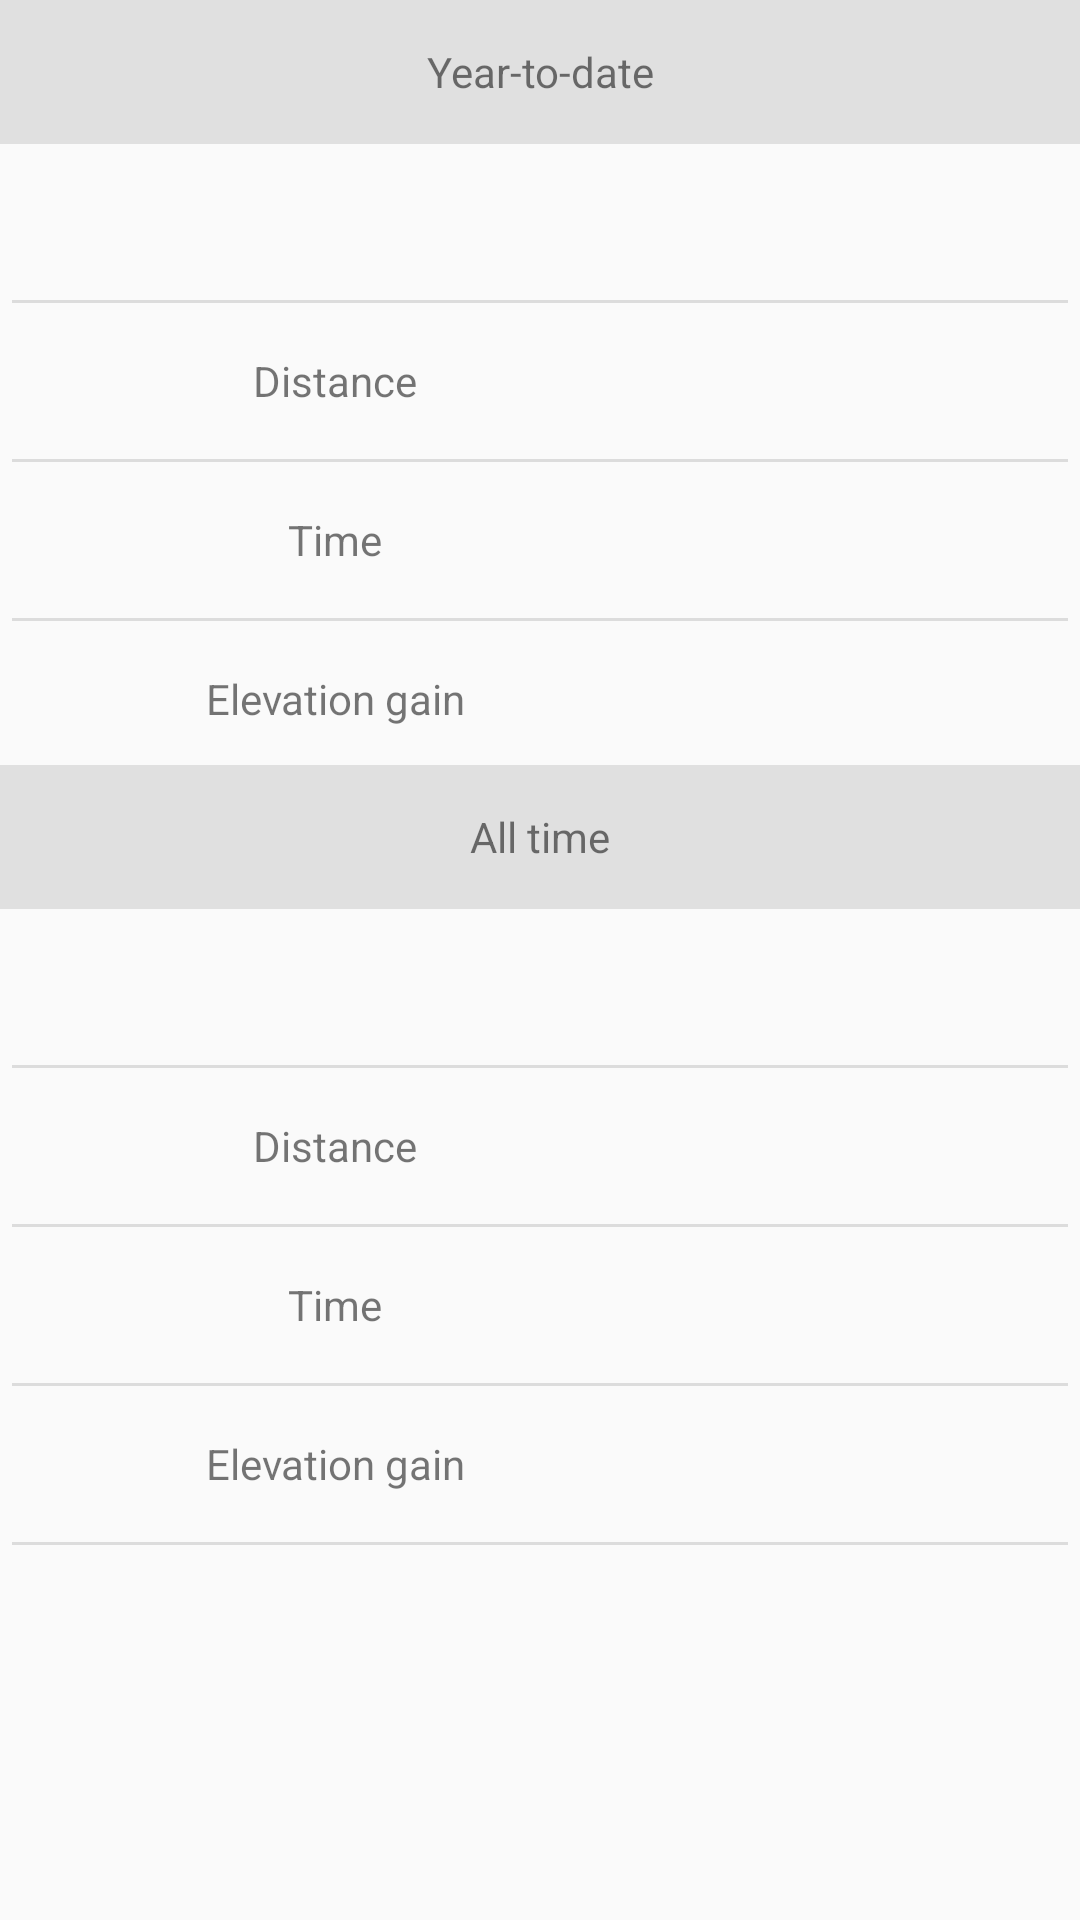

Android layout source for this screen:
<!-- AndroidManifest.xml: application theme AppTheme -->
<!-- res/layout/stats_fragment.xml -->
<?xml version="1.0" encoding="utf-8"?>
<ScrollView xmlns:android="http://schemas.android.com/apk/res/android"
    android:layout_width="match_parent"
    android:layout_height="match_parent"
    android:orientation="vertical">

    <TableLayout
        android:layout_width="match_parent"
        android:layout_height="wrap_content">

        <TableRow>

            <TextView
                android:layout_width="wrap_content"
                android:layout_height="48dp"
                android:layout_weight="1"
                android:background="@color/statsInfo"
                android:gravity="center"
                android:text="@string/year_to_date" />

        </TableRow>

        <TableRow>

            <TextView
                android:id="@+id/activitiesName"
                android:layout_width="wrap_content"
                android:layout_height="44dp"
                android:layout_marginTop="4dp"
                android:layout_weight="1"
                android:gravity="center" />

            <TextView
                android:id="@+id/activitiesCount"
                android:layout_width="wrap_content"
                android:layout_height="44dp"
                android:layout_marginTop="4dp"
                android:layout_weight="1"
                android:gravity="center"
                android:text="" />

        </TableRow>

        <View style="@style/divider" />

        <TableRow>

            <TextView
                android:layout_width="wrap_content"
                android:layout_height="44dp"
                android:layout_weight="1"
                android:gravity="center"
                android:text="@string/info_distance" />

            <TextView
                android:id="@+id/distance"
                android:layout_width="wrap_content"
                android:layout_height="44dp"
                android:layout_weight="1"
                android:gravity="center"
                android:text="" />

        </TableRow>

        <View style="@style/divider" />

        <TableRow>

            <TextView
                android:layout_width="wrap_content"
                android:layout_height="44dp"
                android:layout_weight="1"
                android:gravity="center"
                android:text="@string/info_time" />

            <TextView
                android:id="@+id/time"
                android:layout_width="wrap_content"
                android:layout_height="44dp"
                android:layout_weight="1"
                android:gravity="center"
                android:text="" />

        </TableRow>

        <View style="@style/divider" />

        <TableRow>

            <TextView
                android:layout_width="wrap_content"
                android:layout_height="44dp"
                android:layout_weight="1"
                android:gravity="center"
                android:text="@string/info_elevation_gain" />

            <TextView
                android:id="@+id/elevationGain"
                android:layout_width="wrap_content"
                android:layout_height="44dp"
                android:layout_weight="1"
                android:gravity="center"
                android:text="" />

        </TableRow>

        <TableRow>

            <TextView
                android:layout_width="wrap_content"
                android:layout_height="48dp"
                android:layout_weight="1"
                android:background="@color/statsInfo"
                android:gravity="center"
                android:text="@string/all_time" />

        </TableRow>

        <TableRow>

            <TextView
                android:id="@+id/activitiesAllTimeName"
                android:layout_width="wrap_content"
                android:layout_height="44dp"
                android:layout_marginTop="4dp"
                android:layout_weight="1"
                android:gravity="center" />

            <TextView
                android:id="@+id/activitiesAllTimeCount"
                android:layout_width="wrap_content"
                android:layout_height="44dp"
                android:layout_marginTop="4dp"
                android:layout_weight="1"
                android:gravity="center" />

        </TableRow>

        <View style="@style/divider" />

        <TableRow>

            <TextView
                android:layout_width="wrap_content"
                android:layout_height="44dp"
                android:layout_weight="1"
                android:gravity="center"
                android:text="@string/info_distance" />

            <TextView
                android:id="@+id/distanceAllTime"
                android:layout_width="wrap_content"
                android:layout_height="44dp"
                android:layout_weight="1"
                android:gravity="center"
                android:text="" />

        </TableRow>

        <View style="@style/divider" />

        <TableRow>

            <TextView
                android:layout_width="wrap_content"
                android:layout_height="44dp"
                android:layout_weight="1"
                android:gravity="center"
                android:text="@string/info_time" />

            <TextView
                android:id="@+id/timeAllTime"
                android:layout_width="wrap_content"
                android:layout_height="44dp"
                android:layout_weight="1"
                android:gravity="center"
                android:text="" />

        </TableRow>

        <View style="@style/divider" />

        <TableRow>

            <TextView
                android:layout_width="wrap_content"
                android:layout_height="44dp"
                android:layout_weight="1"
                android:gravity="center"
                android:text="@string/info_elevation_gain" />

            <TextView
                android:id="@+id/elevationGainAllTime"
                android:layout_width="wrap_content"
                android:layout_height="44dp"
                android:layout_weight="1"
                android:gravity="center"
                android:text="" />

        </TableRow>

        <View style="@style/divider" />

    </TableLayout>

</ScrollView>
<!-- resources referenced by this layout -->
<resources>
  <color name="statsInfo">#e0e0e0</color>
  <string name="all_time">All time</string>
  <string name="info_distance">Distance</string>
  <string name="info_elevation_gain">Elevation gain</string>
  <string name="info_time">Time</string>
  <string name="year_to_date">Year-to-date</string>
  <style name="divider">
          <item name="android:layout_width">match_parent</item>
          <item name="android:layout_height">1dp</item>
          <item name="android:layout_marginStart">4dp</item>
          <item name="android:layout_marginEnd">4dp</item>
          <item name="android:layout_marginTop">4dp</item>
          <item name="android:layout_marginBottom">4dp</item>
          <item name="android:background">?android:attr/listDivider</item>
      </style>
  <style name="AppTheme" parent="Theme.AppCompat.DayNight.DarkActionBar">
          
          <item name="colorPrimary">@color/colorPrimary</item>
          <item name="colorPrimaryDark">@color/colorPrimaryDark</item>
          <item name="colorAccent">@color/colorAccent</item>
  
          
  
      </style>
  <color name="colorPrimary">#4CAF50</color>
  <color name="colorPrimaryDark">#4CAF50</color>
  <color name="colorAccent">#48D64E</color>
</resources>
